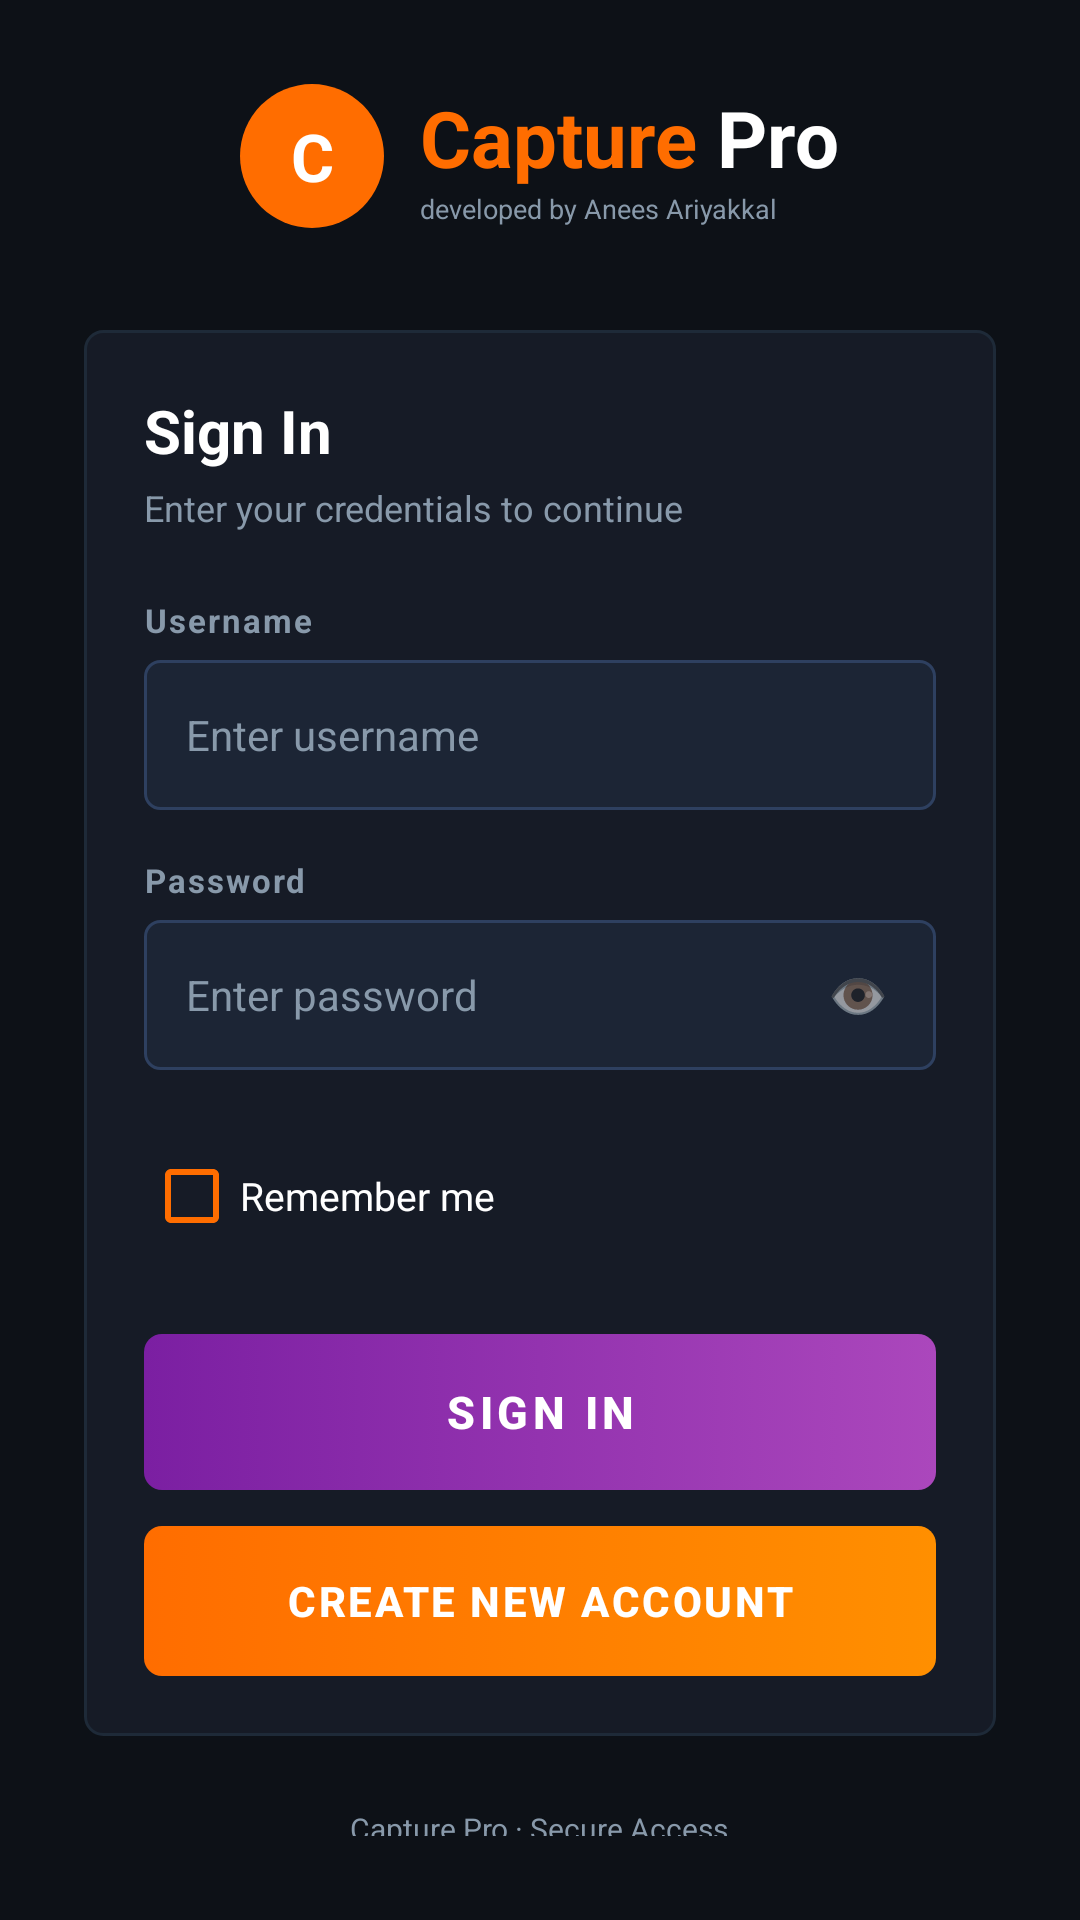

The Android layout XML behind this screen, and the referenced resources:
<!-- AndroidManifest.xml: application theme Theme.CapturePro -->
<!-- res/layout/activity_login.xml -->
<?xml version="1.0" encoding="utf-8"?>
<LinearLayout
    xmlns:android="http://schemas.android.com/apk/res/android"
    android:layout_width="match_parent"
    android:layout_height="match_parent"
    android:orientation="vertical"
    android:background="@color/bg_dark"
    android:gravity="center">

    <ScrollView
        android:layout_width="match_parent"
        android:layout_height="wrap_content"
        android:fillViewport="false"
        android:overScrollMode="never"
        android:padding="28dp">

        <LinearLayout
            android:layout_width="match_parent"
            android:layout_height="wrap_content"
            android:orientation="vertical"
            android:gravity="center">

            
            <LinearLayout
                android:layout_width="wrap_content"
                android:layout_height="wrap_content"
                android:orientation="horizontal"
                android:gravity="center_vertical"
                android:layout_marginBottom="6dp">

                <TextView
                    android:layout_width="48dp"
                    android:layout_height="48dp"
                    android:text="C"
                    android:textColor="@color/white"
                    android:textStyle="bold"
                    android:textSize="22sp"
                    android:gravity="center"
                    android:background="@drawable/bg_logo_badge"/>

                <LinearLayout
                    android:layout_width="wrap_content"
                    android:layout_height="wrap_content"
                    android:orientation="vertical"
                    android:layout_marginStart="12dp">

                    <LinearLayout
                        android:layout_width="wrap_content"
                        android:layout_height="wrap_content"
                        android:orientation="horizontal">

                        <TextView
                            android:layout_width="wrap_content"
                            android:layout_height="wrap_content"
                            android:text="Capture"
                            android:textColor="@color/accent_orange"
                            android:textStyle="bold"
                            android:textSize="26sp"/>

                        <TextView
                            android:layout_width="wrap_content"
                            android:layout_height="wrap_content"
                            android:text=" Pro"
                            android:textColor="@color/white"
                            android:textStyle="bold"
                            android:textSize="26sp"/>
                    </LinearLayout>

                    <TextView
                        android:layout_width="wrap_content"
                        android:layout_height="wrap_content"
                        android:text="developed by Anees Ariyakkal"
                        android:textColor="@color/text_secondary"
                        android:textSize="9sp"/>
                </LinearLayout>
            </LinearLayout>

            
            <LinearLayout
                android:layout_width="match_parent"
                android:layout_height="wrap_content"
                android:orientation="vertical"
                android:background="@drawable/bg_card"
                android:padding="20dp"
                android:layout_marginTop="28dp">

                <TextView
                    android:layout_width="wrap_content"
                    android:layout_height="wrap_content"
                    android:text="Sign In"
                    android:textColor="@color/white"
                    android:textStyle="bold"
                    android:textSize="20sp"
                    android:layout_marginBottom="4dp"/>

                <TextView
                    android:layout_width="wrap_content"
                    android:layout_height="wrap_content"
                    android:text="Enter your credentials to continue"
                    android:textColor="@color/text_secondary"
                    android:textSize="12sp"
                    android:layout_marginBottom="22dp"/>

                
                <TextView
                    android:layout_width="wrap_content"
                    android:layout_height="wrap_content"
                    android:text="Username"
                    android:textColor="@color/text_secondary"
                    android:textSize="11sp"
                    android:textStyle="bold"
                    android:letterSpacing="0.06"
                    android:layout_marginBottom="6dp"/>

                <EditText
                    android:id="@+id/etUsername"
                    android:layout_width="match_parent"
                    android:layout_height="50dp"
                    android:hint="Enter username"
                    android:textColorHint="@color/text_secondary"
                    android:textColor="@color/white"
                    android:textSize="14sp"
                    android:background="@drawable/bg_input"
                    android:paddingStart="14dp"
                    android:paddingEnd="14dp"
                    android:inputType="textNoSuggestions"
                    android:imeOptions="actionNext"
                    android:maxLines="1"
                    android:singleLine="true"
                    android:layout_marginBottom="16dp"/>

                
                <TextView
                    android:layout_width="wrap_content"
                    android:layout_height="wrap_content"
                    android:text="Password"
                    android:textColor="@color/text_secondary"
                    android:textSize="11sp"
                    android:textStyle="bold"
                    android:letterSpacing="0.06"
                    android:layout_marginBottom="6dp"/>

                <LinearLayout
                    android:layout_width="match_parent"
                    android:layout_height="50dp"
                    android:orientation="horizontal"
                    android:background="@drawable/bg_input"
                    android:gravity="center_vertical"
                    android:layout_marginBottom="18dp">

                    <EditText
                        android:id="@+id/etPassword"
                        android:layout_width="0dp"
                        android:layout_height="match_parent"
                        android:layout_weight="1"
                        android:hint="Enter password"
                        android:textColorHint="@color/text_secondary"
                        android:textColor="@color/white"
                        android:textSize="14sp"
                        android:background="@null"
                        android:paddingStart="14dp"
                        android:paddingEnd="8dp"
                        android:inputType="textPassword"
                        android:imeOptions="actionDone"
                        android:maxLines="1"
                        android:singleLine="true"/>

                    <TextView
                        android:id="@+id/tvTogglePassword"
                        android:layout_width="44dp"
                        android:layout_height="match_parent"
                        android:text="👁"
                        android:textSize="16sp"
                        android:gravity="center"
                        android:paddingEnd="8dp"
                        android:clickable="true"
                        android:focusable="true"/>
                </LinearLayout>

                
                <CheckBox
                    android:id="@+id/cbRememberMe"
                    android:layout_width="wrap_content"
                    android:layout_height="wrap_content"
                    android:text="Remember me"
                    android:textColor="@color/white"
                    android:textSize="13sp"
                    android:buttonTint="@color/accent_orange"
                    android:layout_marginBottom="22dp"/>

                
                <TextView
                    android:id="@+id/tvLoginError"
                    android:layout_width="match_parent"
                    android:layout_height="wrap_content"
                    android:text=""
                    android:textColor="#FF5252"
                    android:textSize="12sp"
                    android:gravity="center"
                    android:visibility="gone"
                    android:layout_marginBottom="12dp"/>

                
                <androidx.appcompat.widget.AppCompatButton
                    android:id="@+id/btnLogin"
                    android:layout_width="match_parent"
                    android:layout_height="52dp"
                    android:text="SIGN IN"
                    android:textColor="#FFFFFF"
                    android:textStyle="bold"
                    android:textSize="15sp"
                    android:letterSpacing="0.1"
                    android:background="@drawable/bg_btn_capture"
                    android:stateListAnimator="@null"/>

                
                <androidx.appcompat.widget.AppCompatButton
                    android:id="@+id/btnCreateAccount"
                    android:layout_width="match_parent"
                    android:layout_height="50dp"
                    android:text="CREATE NEW ACCOUNT"
                    android:textColor="#FFFFFF"
                    android:textStyle="bold"
                    android:textSize="14sp"
                    android:letterSpacing="0.06"
                    android:background="@drawable/bg_btn_create_account"
                    android:layout_marginTop="12dp"
                    android:stateListAnimator="@null"/>

            </LinearLayout>

            
            <TextView
                android:layout_width="wrap_content"
                android:layout_height="wrap_content"
                android:text="Capture Pro · Secure Access"
                android:textColor="@color/text_secondary"
                android:textSize="10sp"
                android:layout_marginTop="24dp"/>

        </LinearLayout>
    </ScrollView>
</LinearLayout>
<!-- resources referenced by this layout -->
<resources>
  <color name="accent_orange">#FF6D00</color>
  <color name="bg_dark">#0D1117</color>
  <color name="text_secondary">#8899AA</color>
  <color name="white">#FFFFFF</color>
  <!-- drawable bg_btn_capture (drawable) -->
  <?xml version="1.0" encoding="utf-8"?>
  <selector xmlns:android="http://schemas.android.com/apk/res/android">
      <item android:state_pressed="true">
          <shape>
              <gradient
                  android:startColor="#6A1589"
                  android:endColor="#9C27B0"
                  android:angle="0"/>
              <corners android:radius="6dp"/>
          </shape>
      </item>
      <item android:state_enabled="false">
          <shape>
              <solid android:color="#444455"/>
              <corners android:radius="6dp"/>
          </shape>
      </item>
      <item>
          <shape>
              <gradient
                  android:startColor="#7B1FA2"
                  android:endColor="#AB47BC"
                  android:angle="0"/>
              <corners android:radius="6dp"/>
          </shape>
      </item>
  </selector>
  <!-- drawable bg_btn_create_account (drawable) -->
  <?xml version="1.0" encoding="utf-8"?>
  <selector xmlns:android="http://schemas.android.com/apk/res/android">
      <item android:state_pressed="true">
          <shape>
              <gradient
                  android:startColor="#E65100"
                  android:endColor="#FF6D00"
                  android:angle="0"/>
              <corners android:radius="6dp"/>
          </shape>
      </item>
      <item android:state_enabled="false">
          <shape>
              <solid android:color="#444455"/>
              <corners android:radius="6dp"/>
          </shape>
      </item>
      <item>
          <shape>
              <gradient
                  android:startColor="#FF6D00"
                  android:endColor="#FF8F00"
                  android:angle="0"/>
              <corners android:radius="6dp"/>
          </shape>
      </item>
  </selector>
  <!-- drawable bg_card (drawable) -->
  <?xml version="1.0" encoding="utf-8"?>
  <shape xmlns:android="http://schemas.android.com/apk/res/android">
      <solid android:color="@color/bg_card"/>
      <corners android:radius="6dp"/>
      <stroke android:width="1dp" android:color="@color/divider"/>
  </shape>
  <!-- drawable bg_input (drawable) -->
  <?xml version="1.0" encoding="utf-8"?>
  <selector xmlns:android="http://schemas.android.com/apk/res/android">
      <item android:state_focused="true">
          <shape>
              <solid android:color="@color/input_bg"/>
              <stroke android:width="1.5dp" android:color="@color/accent_orange"/>
              <corners android:radius="5dp"/>
          </shape>
      </item>
      <item>
          <shape>
              <solid android:color="@color/input_bg"/>
              <stroke android:width="1dp" android:color="@color/input_stroke"/>
              <corners android:radius="5dp"/>
          </shape>
      </item>
  </selector>
  <!-- drawable bg_logo_badge (drawable) -->
  <?xml version="1.0" encoding="utf-8"?>
  <shape xmlns:android="http://schemas.android.com/apk/res/android"
      android:shape="oval">
      <solid android:color="@color/accent_orange"/>
  </shape>
  <color name="bg_card">#161B26</color>
  <color name="divider">#1E2A38</color>
  <color name="input_bg">#1C2535</color>
  <color name="input_stroke">#2E4060</color>
  <color name="bg_header">#0A0A18</color>
  <color name="accent_purple">#7B1FA2</color>
</resources>
